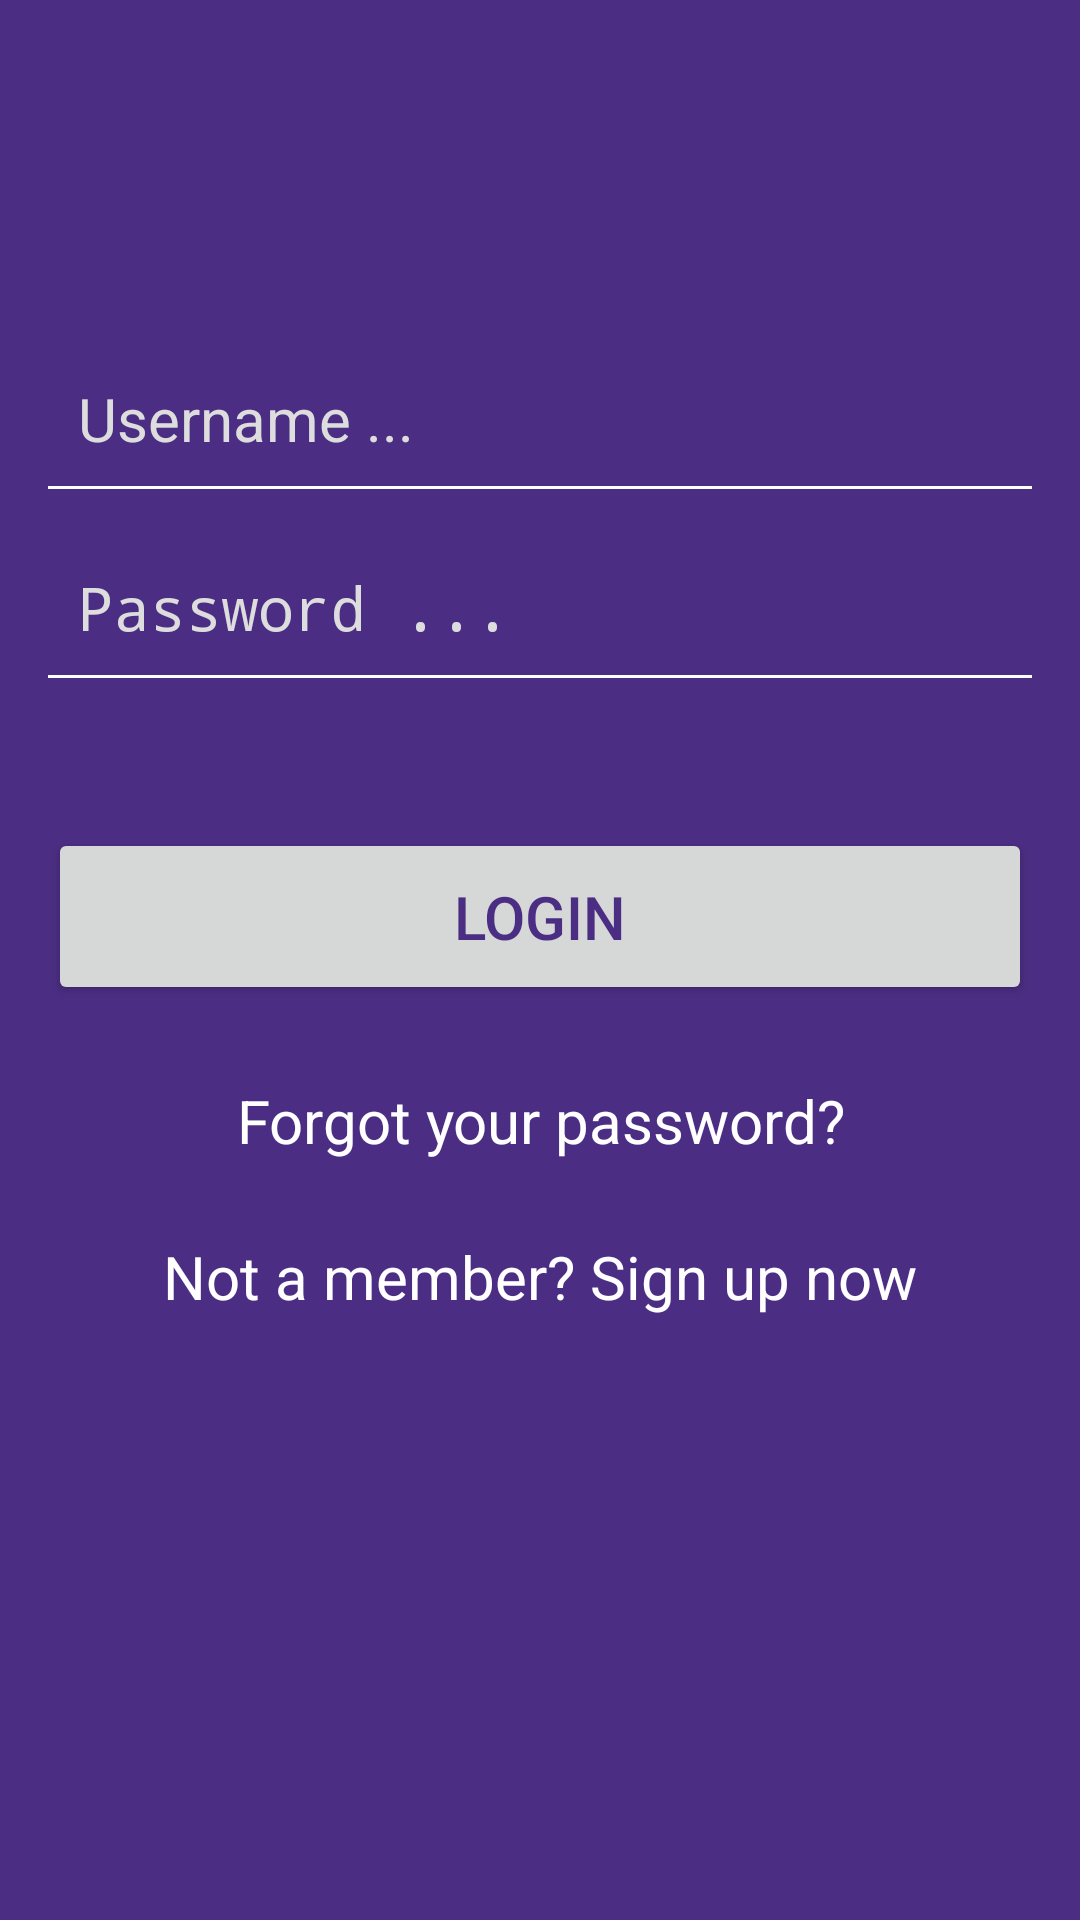

Reconstruct the res/layout file that produces this screen, plus the resources it refers to.
<!-- AndroidManifest.xml: application theme AppTheme -->
<!-- res/layout/activity_login.xml -->
<?xml version="1.0" encoding="utf-8"?>
<ScrollView xmlns:android="http://schemas.android.com/apk/res/android"
    xmlns:app="http://schemas.android.com/apk/res-auto"
    xmlns:tools="http://schemas.android.com/tools"
    android:fillViewport="true"
    android:layout_width="match_parent"
    android:layout_height="match_parent">
    <androidx.constraintlayout.widget.ConstraintLayout
        xmlns:android="http://schemas.android.com/apk/res/android"
        xmlns:app="http://schemas.android.com/apk/res-auto"
        xmlns:tools="http://schemas.android.com/tools"
        android:layout_width="match_parent"
        android:layout_height="match_parent"
        android:padding="16dp"
        android:background="@color/colorPrimary"
        tools:context=".LoginActivity">
        <EditText
            android:id="@+id/et_username"
            android:layout_width="match_parent"
            android:layout_height="wrap_content"
            android:layout_marginTop="100dp"
            android:background="@drawable/edittext_bg"
            android:hint="Username ..."
            android:padding="10dp"
            android:textColorHint="#ddd"
            android:textSize="20dp"
            app:layout_constraintEnd_toEndOf="parent"
            app:layout_constraintStart_toStartOf="parent"
            app:layout_constraintTop_toTopOf="parent" />

        <EditText
            android:id="@+id/et_password"
            android:layout_width="match_parent"
            android:layout_height="wrap_content"
            android:layout_marginTop="16dp"
            android:background="@drawable/edittext_bg"
            android:hint="Password ..."
            android:inputType="textPassword"
            android:padding="10dp"
            android:textColorHint="#ddd"
            android:textSize="20dp"
            app:layout_constraintEnd_toEndOf="parent"
            app:layout_constraintStart_toStartOf="parent"
            app:layout_constraintTop_toBottomOf="@+id/et_username" />

        <Button
            android:id="@+id/btn_Login"
            android:layout_width="match_parent"
            android:layout_height="wrap_content"
            android:layout_marginTop="50dp"
            android:padding="16dp"
            android:text="LOGIN"
            android:textColor="@color/colorPrimary"
            android:textSize="20dp"
            app:layout_constraintEnd_toEndOf="parent"
            app:layout_constraintStart_toStartOf="parent"
            app:layout_constraintTop_toBottomOf="@+id/et_password" />
        <TextView
            android:id="@+id/tv_forgotpassword"
            android:layout_width="match_parent"
            android:layout_height="wrap_content"
            android:layout_marginTop="25dp"
            android:gravity="center_horizontal"
            android:text="Forgot your password?"
            android:textAlignment="center"
            android:textColor="#FFF"
            android:textSize="20dp"
            app:layout_constraintEnd_toEndOf="parent"
            app:layout_constraintStart_toStartOf="parent"
            app:layout_constraintTop_toBottomOf="@+id/btn_Login" />
        <TextView
            android:id="@+id/tv_signup"
            android:layout_width="match_parent"
            android:layout_height="wrap_content"
            android:layout_marginTop="25dp"
            android:gravity="center_horizontal"
            android:text="Not a member? Sign up now"
            android:textAlignment="center"
            android:textColor="#FFF"
            android:textSize="20dp"
            app:layout_constraintEnd_toEndOf="parent"
            app:layout_constraintStart_toStartOf="parent"
            app:layout_constraintTop_toBottomOf="@+id/tv_forgotpassword" />
    </androidx.constraintlayout.widget.ConstraintLayout>
</ScrollView>
<!-- resources referenced by this layout -->
<resources>
  <color name="colorPrimary">#4b2e83</color>
  <!-- drawable edittext_bg (drawable-v24) -->
  <?xml version="1.0" encoding="utf-8"?>
  <layer-list xmlns:android="http://schemas.android.com/apk/res/android">
      <item>
          <shape android:shape="rectangle">
              <stroke
                  android:color="#fff"
                  android:width="1dp"
                  />
          </shape>
      </item>
      <item
          android:bottom="1dp"
          >
          <shape android:shape="rectangle">
              <solid android:color="@color/colorPrimary"/>
          </shape>
      </item>
  </layer-list>
  <style name="AppTheme" parent="Theme.AppCompat.Light.DarkActionBar">
          
          <item name="colorPrimary">@color/colorPrimary</item>
          <item name="colorPrimaryDark">@color/colorPrimaryDark</item>
          <item name="colorAccent">@color/colorAccent</item>
      </style>
  <color name="colorPrimaryDark">#3700B3</color>
  <color name="colorAccent">#03DAC5</color>
</resources>
